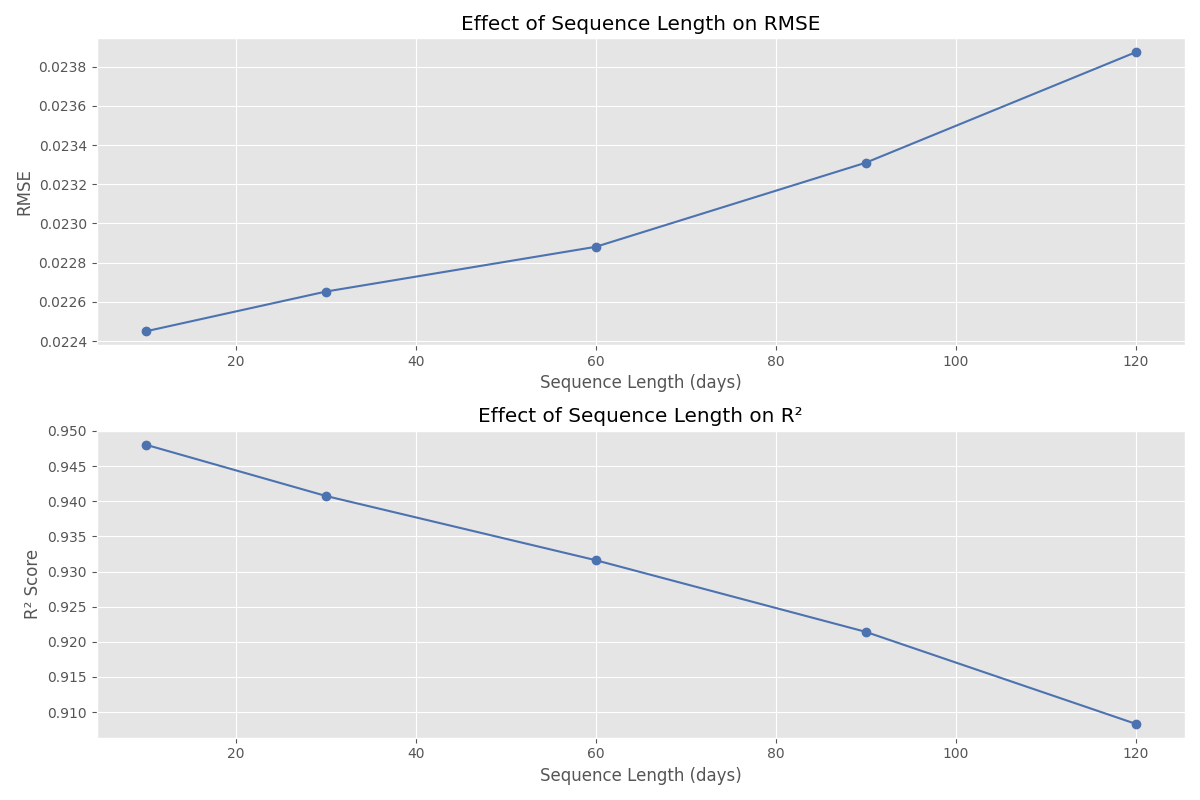

The data file committed next to this chart (first rows):
, Sequence Length, MSE, RMSE, R², Training Time
0, 10, 0.000504, 0.02245, 0.948, 0.001861
1, 30, 0.0005131, 0.02265, 0.9408, 0.005558
2, 60, 0.0005235, 0.02288, 0.9316, 0.009353
3, 90, 0.0005433, 0.02331, 0.9214, 0.01538
4, 120, 0.0005699, 0.02387, 0.9083, 0.04674
